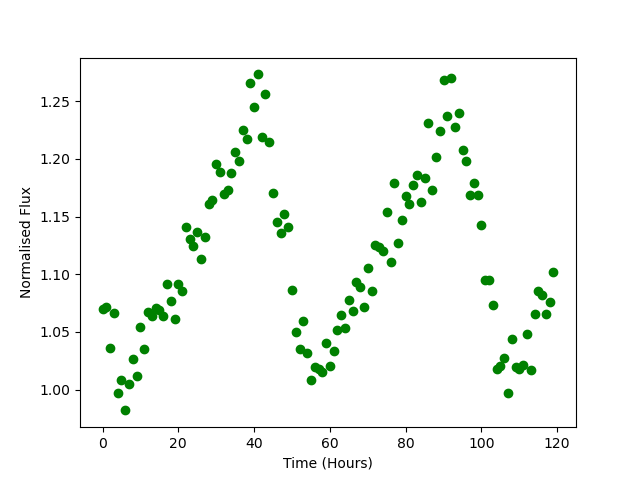

Values plotted in this chart, from the file beside it:
Time, Flux
0.0, 1.07
1.0, 1.072
2.0, 1.036
3.0, 1.067
4.0, 0.9967
5.0, 1.009
6.0, 0.982
7.0, 1.004
8.0, 1.027
9.0, 1.012
10.0, 1.054
11.0, 1.035
12.0, 1.067
13.0, 1.064
14.0, 1.071
15.0, 1.069
16.0, 1.064
17.0, 1.092
18.0, 1.077
19.0, 1.061
20.0, 1.092
21.0, 1.085
22.0, 1.141
23.0, 1.13
24.0, 1.124
25.0, 1.137
26.0, 1.113
27.0, 1.133
28.0, 1.161
29.0, 1.164
30.0, 1.196
31.0, 1.189
32.0, 1.169
33.0, 1.173
34.0, 1.188
35.0, 1.206
36.0, 1.198
37.0, 1.225
38.0, 1.218
39.0, 1.266
40.0, 1.245
41.0, 1.273
42.0, 1.219
43.0, 1.256
44.0, 1.214
45.0, 1.171
46.0, 1.145
47.0, 1.136
48.0, 1.152
49.0, 1.141
50.0, 1.086
51.0, 1.05
52.0, 1.035
53.0, 1.059
54.0, 1.032
55.0, 1.008
56.0, 1.02
57.0, 1.018
58.0, 1.015
59.0, 1.041
... 60 more rows
